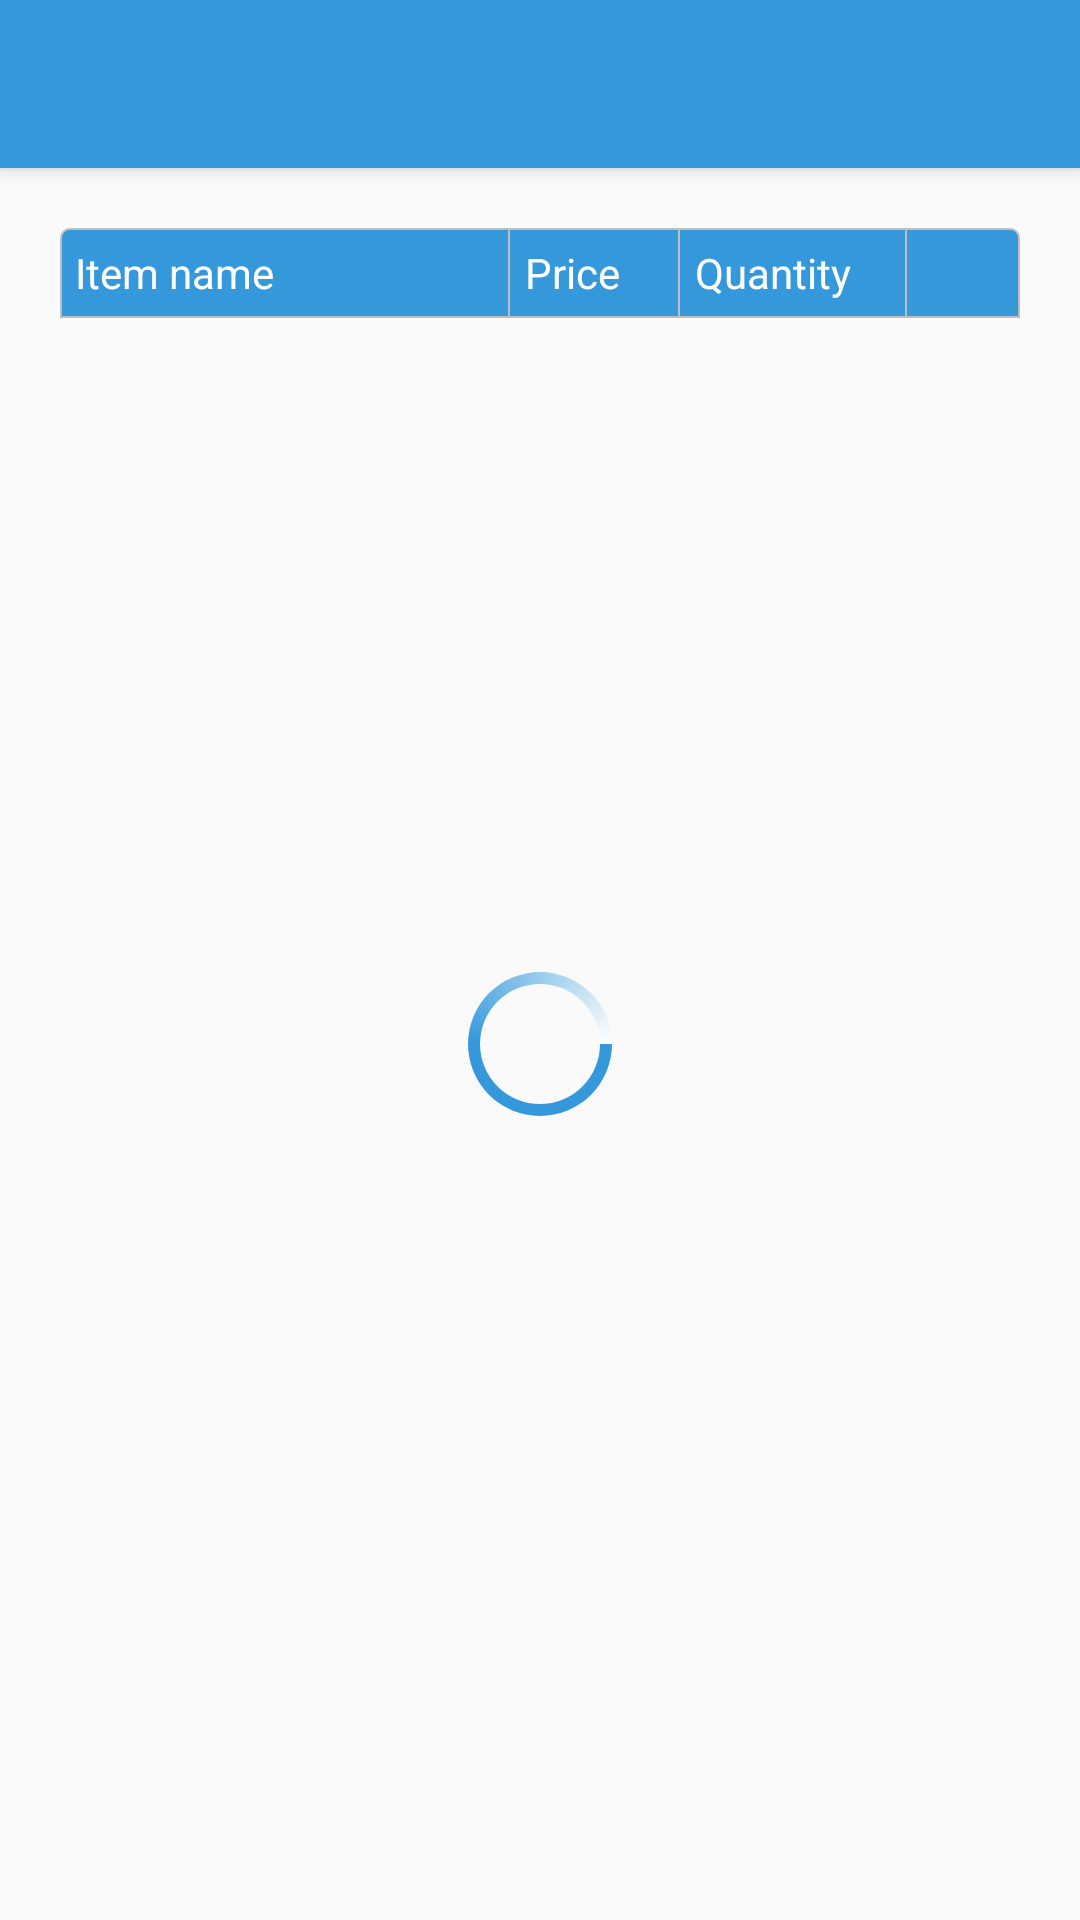

Reconstruct the res/layout file that produces this screen, plus the resources it refers to.
<!-- AndroidManifest.xml: application theme NoActionBarTheme -->
<!-- res/layout/activity_place_order__items.xml -->
<androidx.coordinatorlayout.widget.CoordinatorLayout xmlns:android="http://schemas.android.com/apk/res/android"
    xmlns:app="http://schemas.android.com/apk/res-auto"
    android:id="@+id/main_content"
    android:layout_width="match_parent"
    android:layout_height="match_parent">

    <com.google.android.material.appbar.AppBarLayout
        android:layout_width="match_parent"
        android:layout_height="wrap_content">

        <androidx.appcompat.widget.Toolbar
            android:id="@+id/toolbar"
            android:layout_width="match_parent"
            android:layout_height="?attr/actionBarSize"
            android:background="?attr/colorPrimary"
            app:theme="@style/ToolbarColoredBackArrow" />

    </com.google.android.material.appbar.AppBarLayout>


    <RelativeLayout
        android:id="@+id/LaytMain"
        android:layout_width="match_parent"
        android:layout_height="match_parent"
        app:layout_behavior="@string/appbar_scrolling_view_behavior">

        <ProgressBar
            android:id="@+id/progbar"
            android:layout_width="match_parent"
            android:layout_height="wrap_content"
            android:layout_centerInParent="true"
            android:indeterminateDrawable="@drawable/progress_bar" />

        <include
            android:id="@+id/ErrorLayoutnew"
            layout="@layout/errorlayout_main"
            android:layout_width="fill_parent"
            android:layout_height="fill_parent"
            android:visibility="gone" />

       


        <LinearLayout
            android:layout_width="match_parent"
            android:layout_height="wrap_content"
            android:layout_margin="20dp"
            android:orientation="vertical">

            <LinearLayout
                android:layout_width="match_parent"
                android:layout_height="30dp"
                android:background="@drawable/bg_header"
                android:orientation="horizontal">

                <TextView
                    android:layout_width="0dp"
                    android:layout_height="match_parent"
                    android:layout_weight="4"
                    android:gravity="start|center"
                    android:paddingStart="5dp"
                    android:text="Item name"
                    android:textColor="@color/whiteColor" />

                <View
                    android:layout_width="0.5dp"
                    android:layout_height="match_parent"
                    android:background="@color/colorGrey" />

                <TextView
                    android:layout_width="0dp"
                    android:layout_height="match_parent"
                    android:layout_weight="1.5"
                    android:gravity="start|center"
                    android:paddingStart="5dp"
                    android:text="Price"
                    android:textColor="@color/whiteColor" />

                <View
                    android:layout_width="0.5dp"
                    android:layout_height="match_parent"
                    android:background="@color/colorGrey" />

                <TextView
                    android:layout_width="0dp"
                    android:layout_height="match_parent"
                    android:layout_weight="2"
                    android:gravity="start|center"
                    android:paddingStart="5dp"
                    android:text="Quantity"
                    android:textColor="@color/whiteColor" />

                <View
                    android:layout_width="0.5dp"
                    android:layout_height="match_parent"
                    android:background="@color/colorGrey" />

                <RelativeLayout
                    android:layout_width="0dp"
                    android:layout_height="match_parent"
                    android:layout_weight="1"
                    android:gravity="center">

                </RelativeLayout>

            </LinearLayout>

            <androidx.recyclerview.widget.RecyclerView
                android:id="@+id/list"
                android:layout_width="match_parent"
                android:layout_height="match_parent"
                android:paddingBottom="10dp" />

        </LinearLayout>

        <LinearLayout
            android:layout_width="match_parent"
            android:layout_height="@dimen/txt_height"
            android:layout_alignParentBottom="true"
            android:background="@color/buttonColor"
            android:orientation="horizontal"
            android:visibility="gone">

            <Button
                android:id="@+id/btnDelete"
                android:layout_width="0dp"
                android:layout_height="match_parent"
                android:layout_weight="1"
                android:background="@color/colorOrange"
                android:gravity="center"
                android:text="CANCEL ORDER"
                android:textColor="@color/whiteColor" />

        </LinearLayout>

    </RelativeLayout>


</androidx.coordinatorlayout.widget.CoordinatorLayout>
<!-- res/layout/errorlayout_main.xml (included above) -->
<?xml version="1.0" encoding="utf-8"?>
<LinearLayout xmlns:android="http://schemas.android.com/apk/res/android"
    android:layout_width="match_parent"
    android:layout_height="match_parent"
    android:gravity="center"
    android:orientation="vertical">


    <LinearLayout
        android:layout_width="match_parent"
        android:layout_height="wrap_content"
        android:layout_gravity="center"
        android:padding="25dp"
        android:orientation="vertical">

        <ImageView
            android:id="@+id/img_no_image"
            android:layout_width="200dp"
            android:layout_height="200dp"
            android:layout_gravity="center"
            android:layout_marginTop="10dp"
            android:contentDescription="Error" />

        <TextView
            android:id="@+id/txt_content"
            android:layout_width="wrap_content"
            android:layout_height="wrap_content"
            android:layout_gravity="center"
            android:layout_marginTop="15dp"
            android:gravity="center"
            android:text=""
            android:textSize="18sp" />

        <Button
            android:id="@+id/reloadbutton"
            android:layout_width="150dp"
            android:layout_height="wrap_content"
            android:layout_gravity="center"
            android:layout_marginTop="15dp"
            android:background="@color/blue"
            android:text=""
            android:textColor="@color/white"
            android:textStyle="bold" />


    </LinearLayout>

</LinearLayout>
<!-- resources referenced by this layout -->
<resources>
  <color name="blue">#2a8ad8</color>
  <color name="buttonColor">#3498db</color>
  <color name="colorGrey">#bebebe</color>
  <color name="colorOrange">#F99D31</color>
  <color name="white">#ffffff</color>
  <color name="whiteColor">#FFFFFF</color>
  <dimen name="txt_height">50dp</dimen>
  <!-- drawable bg_header (drawable) -->
  <?xml version="1.0" encoding="utf-8"?>
  <shape xmlns:android="http://schemas.android.com/apk/res/android">
      <solid android:color="@color/colorPrimary" />
      <stroke
          android:width="0.5dp"
          android:color="@color/colorGrey" />
      <corners
          android:topLeftRadius="3dp"
          android:topRightRadius="3dp" />
  </shape>
  <!-- drawable progress_bar (drawable) -->
  <?xml version="1.0" encoding="utf-8"?>
  <rotate xmlns:android="http://schemas.android.com/apk/res/android"
      android:duration="4000"
      android:fromDegrees="0"
      android:pivotX="50%"
      android:pivotY="50%"
      android:toDegrees="360">
  
      <shape
          android:innerRadius="20dp"
          android:shape="ring"
          android:thickness="4dp"
          android:useLevel="false">
          <size
              android:width="48dp"
              android:height="48dp" />
  
          <gradient
              android:centerColor="@color/colorPrimary"
              android:centerY="0.5"
              android:endColor="@color/white"
              android:startColor="@color/colorPrimary"
              android:type="sweep"
              android:useLevel="false" />
      </shape>
  
  </rotate>
  <style name="ToolbarColoredBackArrow" parent="NoActionBarTheme">
          <item name="android:textColorSecondary">@color/white</item>
      </style>
  <style name="NoActionBarTheme" parent="Theme.AppCompat.Light.NoActionBar">
          
          <item name="colorPrimary">@color/colorPrimary</item>
          <item name="colorPrimaryDark">@color/colorPrimaryDark</item>
          <item name="colorAccent">@color/colorAccent</item>
      </style>
  <color name="colorPrimary">#3498db</color>
  <color name="colorPrimaryDark">#303F9F</color>
  <color name="colorAccent">#FF4081</color>
</resources>
